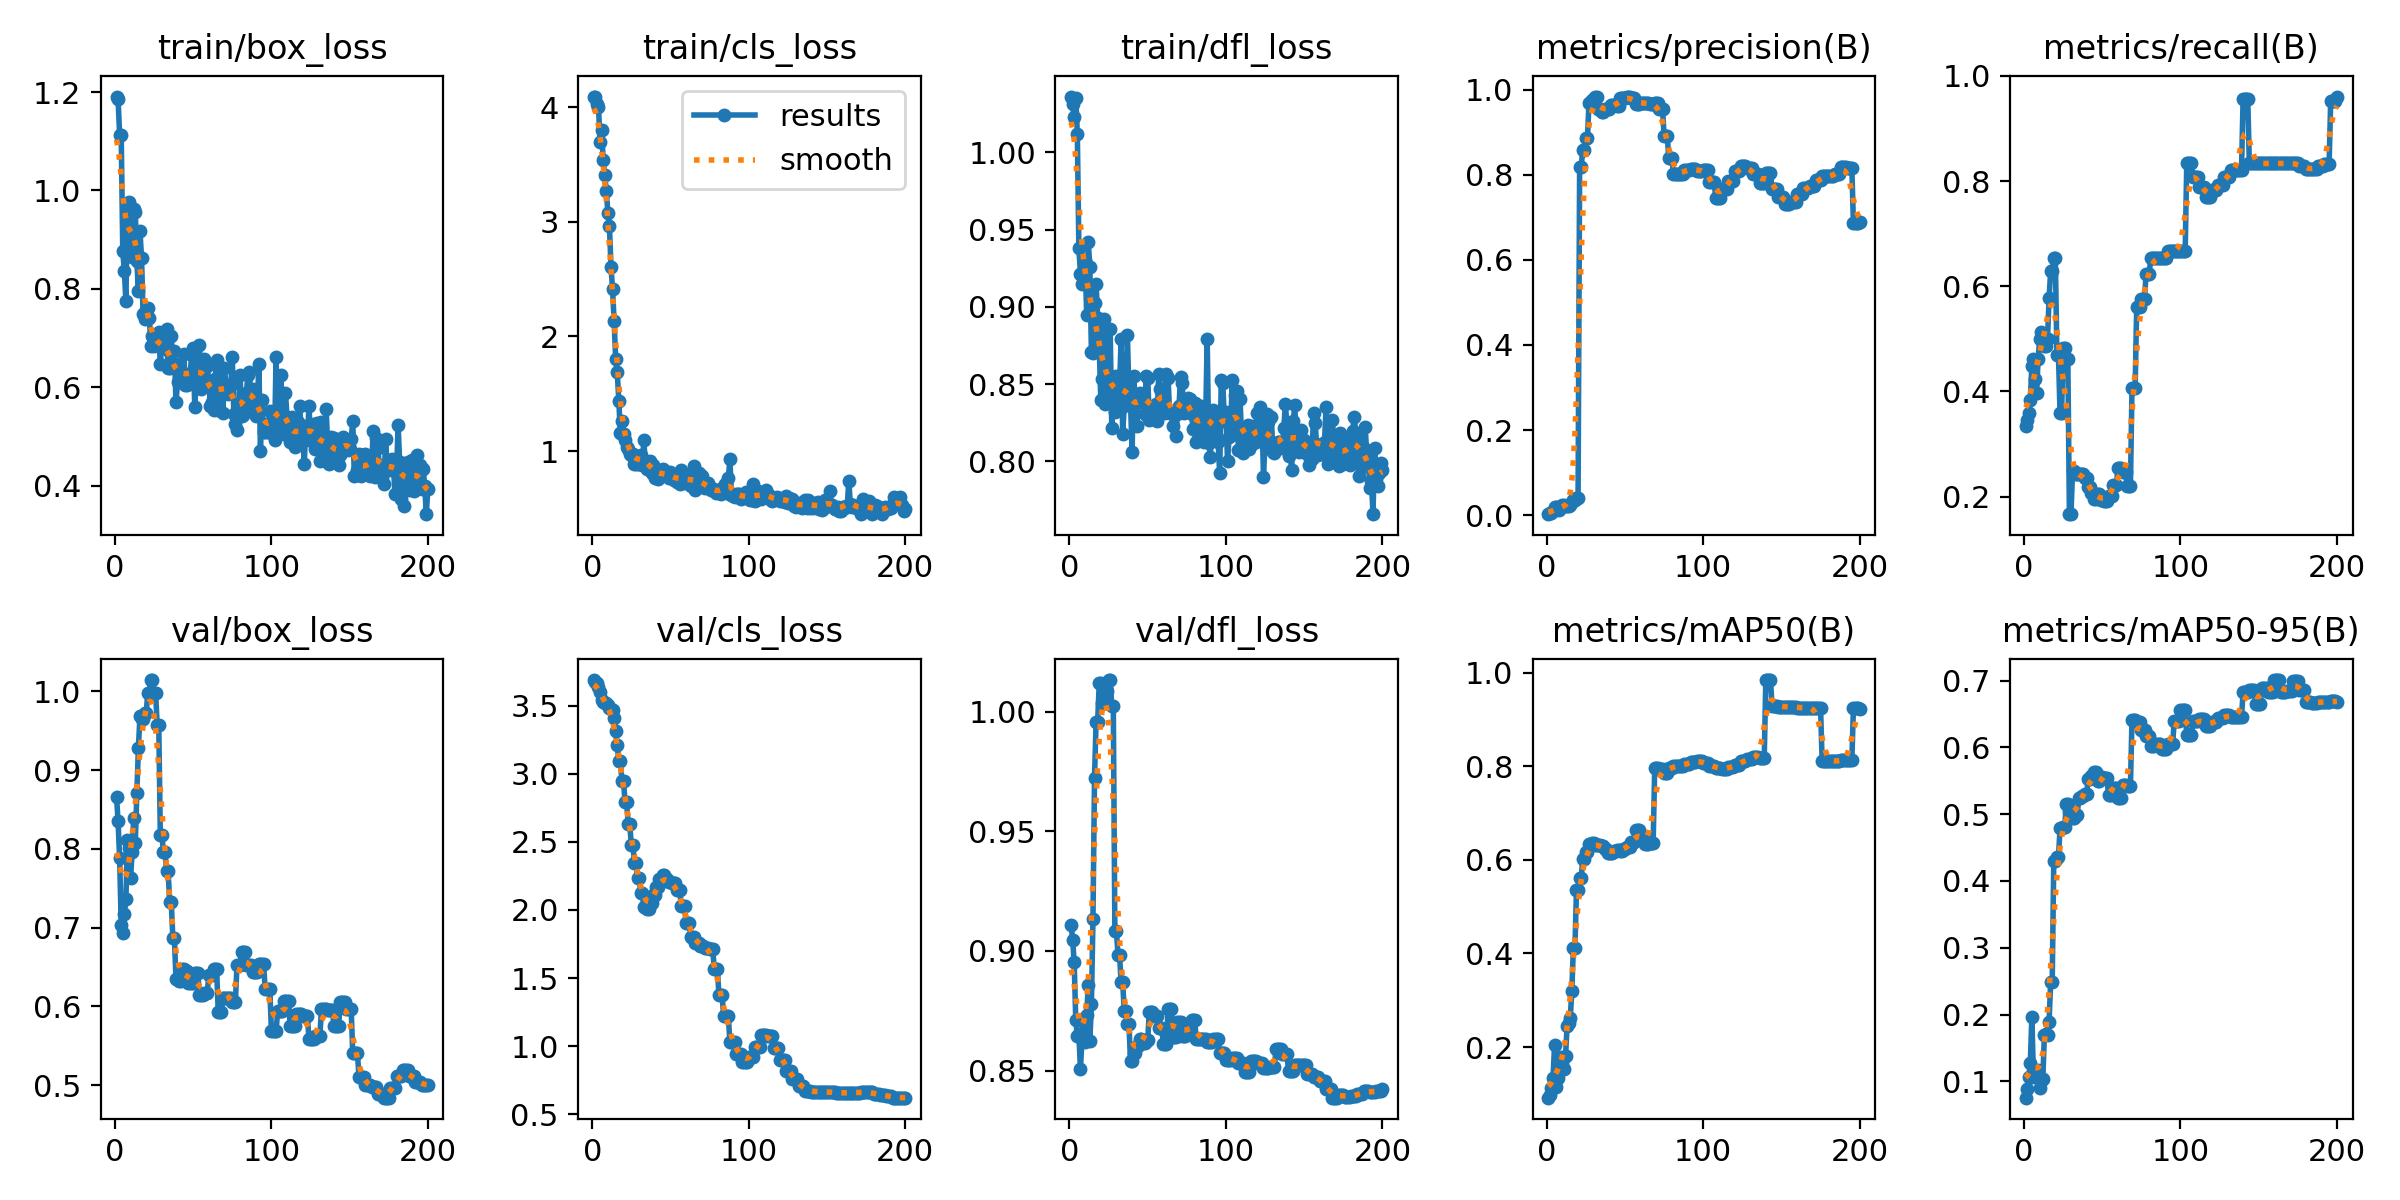

The data file committed next to this chart (first rows):
epoch, time, train/box_loss, train/cls_loss, train/dfl_loss, metrics/precision(B), metrics/recall(B), metrics/mAP50(B), metrics/mAP50-95(B), val/box_loss, val/cls_loss, val/dfl_loss, lr/pg0, lr/pg1, lr/pg2
1, 1.099, 1.191, 4.091, 1.036, 0.00256, 0.3333, 0.09204, 0.07549, 0.8665, 3.688, 0.911, 0, 0, 0
2, 2.168, 1.186, 4.086, 1.031, 0.00452, 0.3462, 0.09766, 0.0891, 0.8352, 3.677, 0.9047, 1.42193e-05, 1.42193e-05, 1.42193e-05
3, 3.276, 1.113, 4.03, 1.023, 0.00648, 0.359, 0.1135, 0.1061, 0.7878, 3.667, 0.8952, 2.82971e-05, 2.82971e-05, 2.82971e-05
4, 4.33, 1.113, 4.003, 1.035, 0.01007, 0.3846, 0.1349, 0.1275, 0.7038, 3.641, 0.8713, 4.22334e-05, 4.22334e-05, 4.22334e-05
5, 5.347, 0.8768, 3.697, 1.012, 0.01863, 0.4487, 0.205, 0.1966, 0.6935, 3.602, 0.8645, 5.60282e-05, 5.60282e-05, 5.60282e-05
6, 6.36, 0.836, 3.802, 0.9379, 0.01961, 0.4615, 0.1155, 0.1068, 0.7169, 3.545, 0.8652, 6.96816e-05, 6.96816e-05, 6.96816e-05
7, 7.335, 0.7757, 3.536, 0.9213, 0.0146, 0.4231, 0.1339, 0.1164, 0.7361, 3.524, 0.8506, 8.31935e-05, 8.31935e-05, 8.31935e-05
8, 8.325, 0.9695, 3.405, 0.9145, 0.0116, 0.3974, 0.1497, 0.1147, 0.8112, 3.517, 0.8633, 9.6564e-05, 9.6564e-05, 9.6564e-05
9, 9.357, 0.9757, 3.269, 0.92, 0.01895, 0.4615, 0.1791, 0.1171, 0.8006, 3.521, 0.8703, 0.0001098, 0.0001098, 0.0001098
10, 10.37, 0.9545, 3.08, 0.9302, 0.02301, 0.5, 0.167, 0.08936, 0.7635, 3.506, 0.8618, 0.0001229, 0.0001229, 0.0001229
11, 11.38, 0.8643, 2.96, 0.8945, 0.02429, 0.5128, 0.1541, 0.1011, 0.7964, 3.483, 0.8731, 0.0001358, 0.0001358, 0.0001358
12, 12.42, 0.9621, 2.609, 0.9419, 0.02266, 0.5, 0.1814, 0.1032, 0.8391, 3.476, 0.8858, 0.0001486, 0.0001486, 0.0001486
13, 13.41, 0.9559, 2.41, 0.9256, 0.02169, 0.4872, 0.2453, 0.1697, 0.8073, 3.466, 0.8623, 0.0001613, 0.0001613, 0.0001613
14, 14.43, 0.8562, 2.131, 0.8709, 0.02197, 0.4872, 0.2521, 0.1706, 0.8715, 3.411, 0.8776, 0.0001738, 0.0001738, 0.0001738
15, 15.41, 0.796, 1.802, 0.8703, 0.02368, 0.5, 0.2616, 0.1701, 0.9286, 3.315, 0.9133, 0.0001862, 0.0001862, 0.0001862
16, 16.4, 0.9168, 1.686, 0.9023, 0.03204, 0.5769, 0.3193, 0.1885, 0.9687, 3.208, 0.9724, 0.0001984, 0.0001984, 0.0001984
17, 17.45, 0.8631, 1.438, 0.915, 0.03698, 0.6282, 0.4122, 0.2488, 0.965, 3.091, 0.9958, 0.0002105, 0.0002105, 0.0002105
18, 18.46, 0.7488, 1.154, 0.8931, 0.03698, 0.6282, 0.4122, 0.2488, 0.965, 3.091, 0.9958, 0.0002225, 0.0002225, 0.0002225
19, 19.48, 0.7394, 1.263, 0.8747, 0.03942, 0.6539, 0.5362, 0.4295, 0.9728, 2.949, 1.012, 0.0002343, 0.0002343, 0.0002343
20, 20.44, 0.7567, 1.147, 0.8396, 0.03942, 0.6539, 0.5362, 0.4295, 0.9728, 2.949, 1.012, 0.000246, 0.000246, 0.000246
21, 21.48, 0.7607, 1.095, 0.853, 0.8188, 0.4701, 0.5606, 0.4355, 0.9985, 2.79, 1.004, 0.0002575, 0.0002575, 0.0002575
22, 22.5, 0.7415, 1.034, 0.8921, 0.8188, 0.4701, 0.5606, 0.4355, 0.9985, 2.79, 1.004, 0.0002689, 0.0002689, 0.0002689
23, 23.57, 0.6834, 1.017, 0.8368, 0.858, 0.359, 0.6019, 0.4786, 1.014, 2.628, 1.009, 0.0002801, 0.0002801, 0.0002801
24, 24.58, 0.7046, 0.9713, 0.857, 0.858, 0.359, 0.6019, 0.4786, 1.014, 2.628, 1.009, 0.0002913, 0.0002913, 0.0002913
25, 25.6, 0.6847, 0.9662, 0.8492, 0.8854, 0.483, 0.6172, 0.4808, 0.9974, 2.478, 1.013, 0.0003022, 0.0003022, 0.0003022
26, 26.56, 0.6923, 0.9767, 0.8857, 0.8854, 0.483, 0.6172, 0.4808, 0.9974, 2.478, 1.013, 0.000313, 0.000313, 0.000313
27, 27.56, 0.694, 0.8908, 0.8218, 0.9696, 0.4613, 0.633, 0.5151, 0.9574, 2.346, 1.002, 0.0003237, 0.0003237, 0.0003237
28, 28.58, 0.7116, 0.8914, 0.8474, 0.9696, 0.4613, 0.633, 0.5151, 0.9574, 2.346, 1.002, 0.0003343, 0.0003343, 0.0003343
29, 29.55, 0.6478, 0.8919, 0.8322, 0.9762, 0.1666, 0.6351, 0.5046, 0.8179, 2.235, 0.9082, 0.0003447, 0.0003447, 0.0003447
30, 30.53, 0.6888, 0.9324, 0.8554, 0.9762, 0.1666, 0.6351, 0.5046, 0.8179, 2.235, 0.9082, 0.0003549, 0.0003549, 0.0003549
31, 31.53, 0.7092, 0.9619, 0.841, 0.9836, 0.2485, 0.6326, 0.4935, 0.7957, 2.124, 0.8983, 0.000365, 0.000365, 0.000365
32, 32.51, 0.6782, 0.8815, 0.8482, 0.9836, 0.2485, 0.6326, 0.4935, 0.7957, 2.124, 0.8983, 0.000375, 0.000375, 0.000375
33, 33.49, 0.7181, 1.095, 0.879, 0.9544, 0.2436, 0.6313, 0.4994, 0.7714, 2.021, 0.8868, 0.0003848, 0.0003848, 0.0003848
34, 34.44, 0.6383, 0.8688, 0.8179, 0.9544, 0.2436, 0.6313, 0.4994, 0.7714, 2.021, 0.8868, 0.0003945, 0.0003945, 0.0003945
35, 35.44, 0.6385, 0.8451, 0.836, 0.9471, 0.2436, 0.6292, 0.5243, 0.7322, 2.009, 0.8748, 0.0004041, 0.0004041, 0.0004041
36, 36.4, 0.7042, 0.8842, 0.8388, 0.9471, 0.2436, 0.6292, 0.5243, 0.7322, 2.009, 0.8748, 0.0004135, 0.0004135, 0.0004135
37, 37.4, 0.6459, 0.9123, 0.8821, 0.9535, 0.2436, 0.6235, 0.5269, 0.6872, 2.048, 0.8694, 0.0004228, 0.0004228, 0.0004228
38, 38.35, 0.6737, 0.8059, 0.8434, 0.9535, 0.2436, 0.6235, 0.5269, 0.6872, 2.048, 0.8694, 0.0004319, 0.0004319, 0.0004319
39, 39.32, 0.5693, 0.8812, 0.8384, 0.9533, 0.2361, 0.6152, 0.5308, 0.6345, 2.111, 0.854, 0.0004409, 0.0004409, 0.0004409
40, 40.3, 0.6101, 0.7616, 0.8059, 0.9533, 0.2361, 0.6152, 0.5308, 0.6345, 2.111, 0.854, 0.0004497, 0.0004497, 0.0004497
41, 41.31, 0.6475, 0.8401, 0.8551, 0.9648, 0.2174, 0.6155, 0.5522, 0.6322, 2.166, 0.8571, 0.0004584, 0.0004584, 0.0004584
42, 42.29, 0.6204, 0.755, 0.841, 0.9648, 0.2174, 0.6155, 0.5522, 0.6322, 2.166, 0.8571, 0.000467, 0.000467, 0.000467
43, 43.34, 0.631, 0.8001, 0.8231, 0.9631, 0.2063, 0.6198, 0.5568, 0.6475, 2.225, 0.8603, 0.0004754, 0.0004754, 0.0004754
44, 44.39, 0.6683, 0.8038, 0.8425, 0.9631, 0.2063, 0.6198, 0.5568, 0.6475, 2.225, 0.8603, 0.0004837, 0.0004837, 0.0004837
45, 45.4, 0.6053, 0.8467, 0.8443, 0.9615, 0.1963, 0.6213, 0.5633, 0.6453, 2.257, 0.8633, 0.0004918, 0.0004918, 0.0004918
46, 46.44, 0.6055, 0.796, 0.8383, 0.9615, 0.1963, 0.6213, 0.5633, 0.6453, 2.257, 0.8633, 0.0004998, 0.0004998, 0.0004998
47, 47.49, 0.6156, 0.8011, 0.8417, 0.9795, 0.2051, 0.619, 0.5495, 0.6291, 2.23, 0.8616, 0.0005077, 0.0005077, 0.0005077
48, 48.5, 0.6211, 0.8041, 0.8306, 0.9795, 0.2051, 0.619, 0.5495, 0.6291, 2.23, 0.8616, 0.0005154, 0.0005154, 0.0005154
49, 49.55, 0.6661, 0.7621, 0.8551, 0.9792, 0.1928, 0.6221, 0.5549, 0.6302, 2.209, 0.8629, 0.0005229, 0.0005229, 0.0005229
50, 50.53, 0.6805, 0.8215, 0.8541, 0.9792, 0.1928, 0.6221, 0.5549, 0.6302, 2.209, 0.8629, 0.0005304, 0.0005304, 0.0005304
51, 51.53, 0.5607, 0.7931, 0.827, 0.9824, 0.1923, 0.6275, 0.5536, 0.6418, 2.196, 0.8744, 0.0005377, 0.0005377, 0.0005377
52, 52.48, 0.6119, 0.7488, 0.8273, 0.9824, 0.1923, 0.6275, 0.5536, 0.6418, 2.196, 0.8744, 0.0005448, 0.0005448, 0.0005448
53, 53.45, 0.6344, 0.7553, 0.8326, 0.9824, 0.1923, 0.6275, 0.5536, 0.6418, 2.196, 0.8744, 0.0005518, 0.0005518, 0.0005518
54, 54.43, 0.6855, 0.7308, 0.8332, 0.9799, 0.2004, 0.6379, 0.5291, 0.614, 2.147, 0.8729, 0.0005587, 0.0005587, 0.0005587
55, 55.42, 0.5968, 0.7935, 0.8373, 0.9799, 0.2004, 0.6379, 0.5291, 0.614, 2.147, 0.8729, 0.0005654, 0.0005654, 0.0005654
56, 56.42, 0.6322, 0.7166, 0.8265, 0.9799, 0.2004, 0.6379, 0.5291, 0.614, 2.147, 0.8729, 0.000572, 0.000572, 0.000572
57, 57.38, 0.6583, 0.8343, 0.8564, 0.9654, 0.2215, 0.6643, 0.5393, 0.6175, 2.026, 0.8678, 0.0005784, 0.0005784, 0.0005784
58, 58.33, 0.6021, 0.7477, 0.8472, 0.9654, 0.2215, 0.6643, 0.5393, 0.6175, 2.026, 0.8678, 0.0005847, 0.0005847, 0.0005847
59, 59.31, 0.6422, 0.7258, 0.847, 0.9654, 0.2215, 0.6643, 0.5393, 0.6175, 2.026, 0.8678, 0.0005909, 0.0005909, 0.0005909
60, 60.3, 0.6111, 0.7347, 0.8345, 0.9694, 0.2537, 0.6481, 0.5247, 0.6396, 1.906, 0.8612, 0.0005969, 0.0005969, 0.0005969
... 140 more rows
